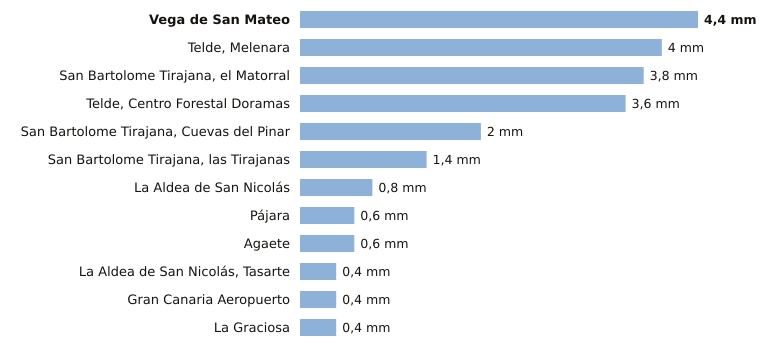

The file beside this chart, header and first rows:
estacion, provincia, indicativo, mm_6_dias_anteriores, mm_hoy, mm_7_dias, horas_de_hoy
Vega de San Mateo, Las Palmas, C611E, 4.4, 0.0, 4.4, 2
Telde, Melenara, Las Palmas, C649R, 4.0, 0.0, 4.0, 1
San Bartolome Tirajana, el Matorral, Las Palmas, C639U, 3.8, 0.0, 3.8, 1
Telde, Centro Forestal Doramas, Las Palmas, C648N, 3.6, 0.0, 3.6, 1
San Bartolome Tirajana, Cuevas del Pinar, Las Palmas, C623I, 2.0, 0.0, 2.0, 2
San Bartolome Tirajana, las Tirajanas, Las Palmas, C635B, 1.4, 0.0, 1.4, 1
La Aldea de San Nicolás, Las Palmas, C619Y, 0.8, 0.0, 0.8, 2
Pájara, Las Palmas, C229J, 0.6, 0.0, 0.6, 1
Agaete, Las Palmas, C619X, 0.6, 0.0, 0.6, 1
La Aldea de San Nicolás, Tasarte, Las Palmas, C628B, 0.4, 0.0, 0.4, 2
Gran Canaria Aeropuerto, Las Palmas, C649I, 0.4, 0.0, 0.4, 2
La Graciosa, Las Palmas, C839X, 0.4, 0.0, 0.4, 2
